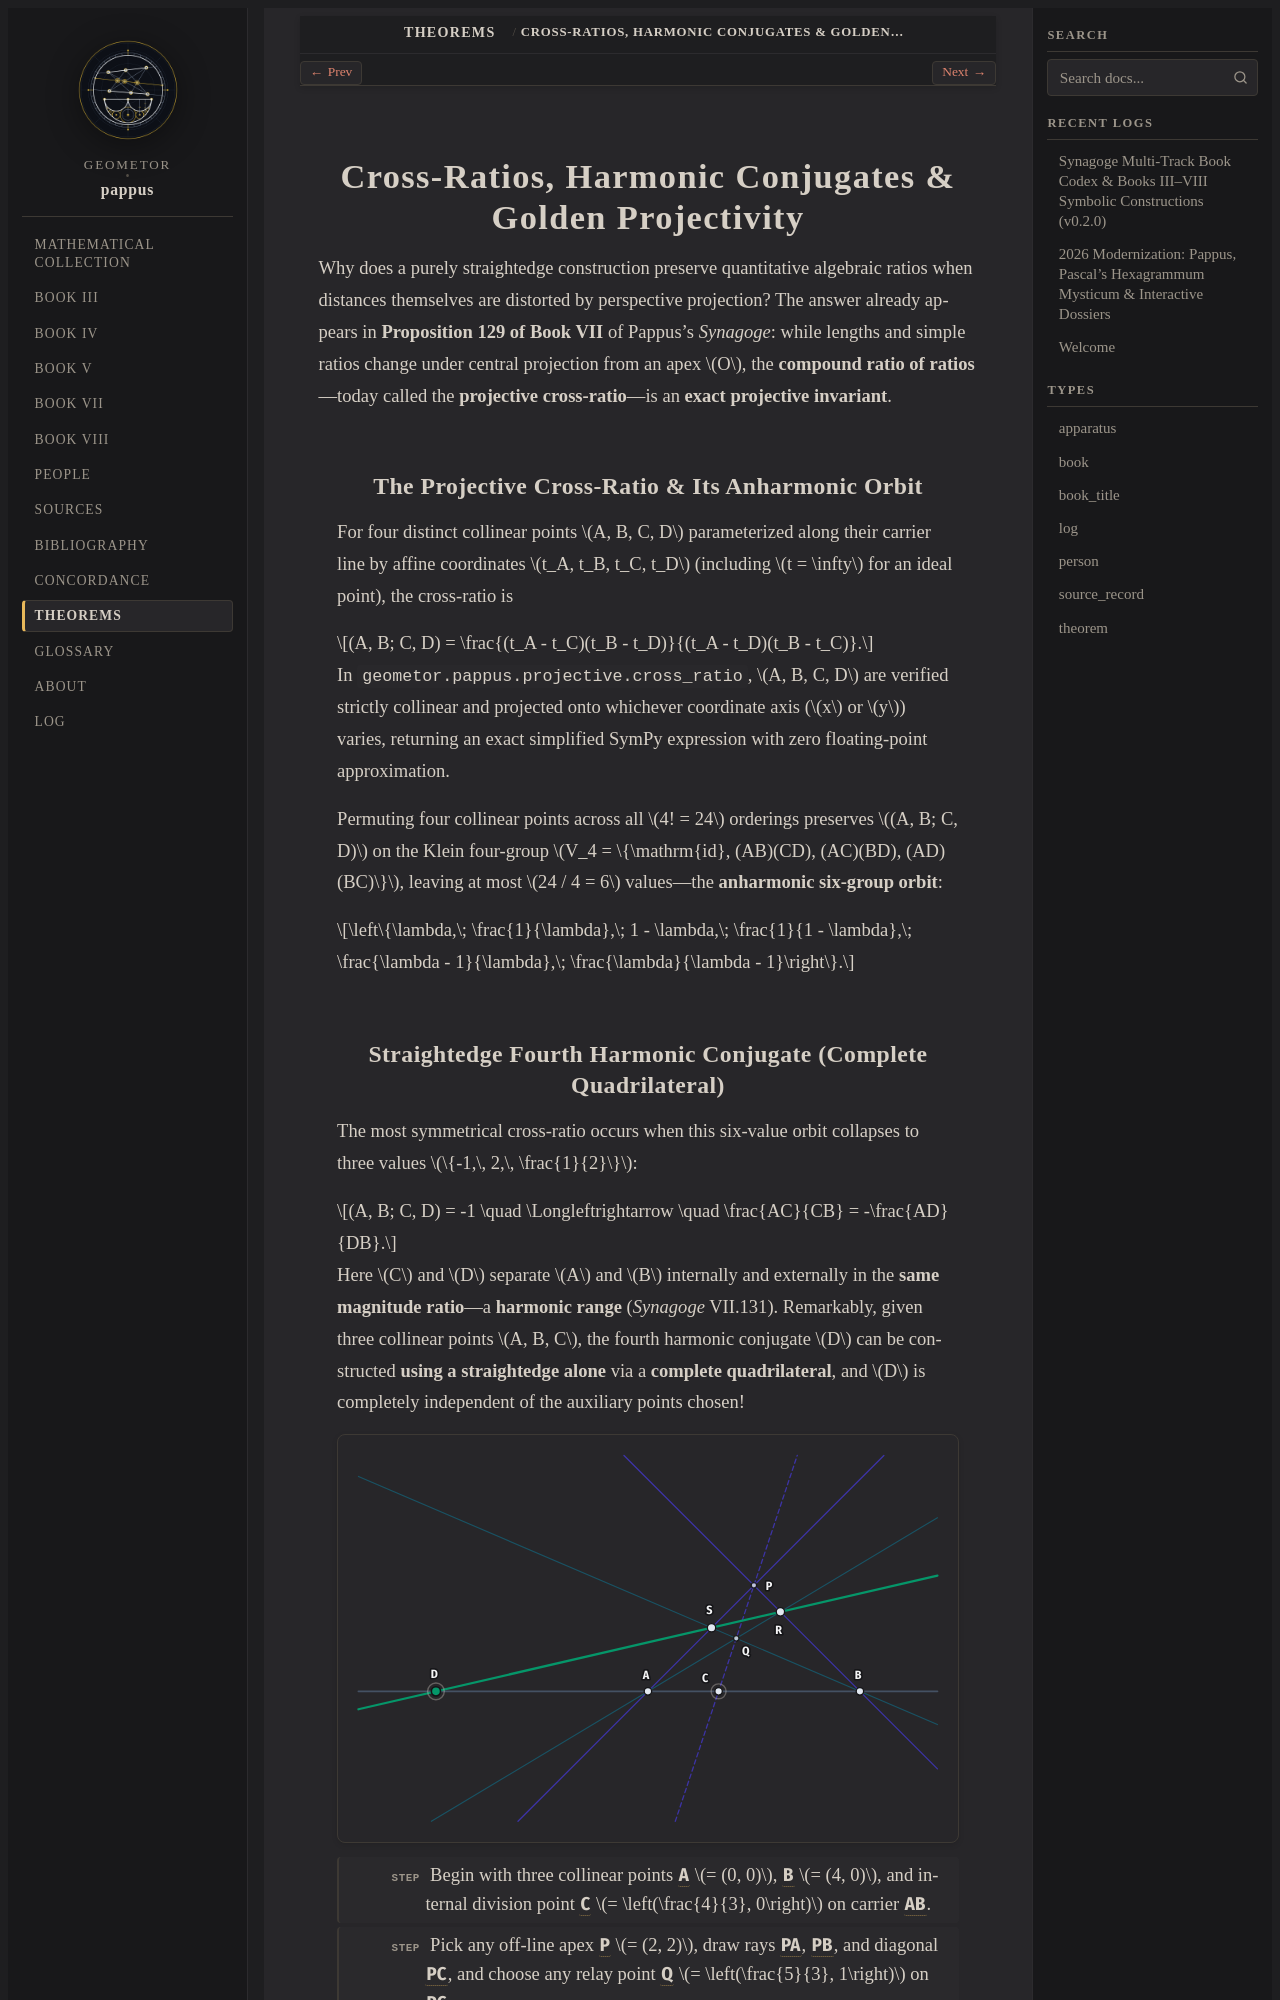

repository: geometor/pappus · page: theorems/cross-ratios-harmonics/index.html · generator: sphinx

:type: theorem
:order: 4
:summary: Exact SymPy cross-ratios, Book VII Prop. 129 invariance, straightedge fourth-harmonic construction, emergent harmonic tetrads, and Golden Ratio projectivities in Q(phi).

Cross-Ratios, Harmonic Conjugates & Golden Projectivity
=======================================================

Why does a purely straightedge construction preserve quantitative algebraic ratios when
distances themselves are distorted by perspective projection? The answer already appears in
**Proposition 129 of Book VII** of Pappus's *Synagoge*: while lengths and simple ratios change
under central projection from an apex :math:`O`, the **compound ratio of ratios**—today called the
**projective cross-ratio**—is an **exact projective invariant**.

The Projective Cross-Ratio & Its Anharmonic Orbit
-------------------------------------------------

For four distinct collinear points :math:`A, B, C, D` parameterized along their carrier line by affine
coordinates :math:`t_A, t_B, t_C, t_D` (including :math:`t = \infty` for an ideal point), the cross-ratio is

.. math::

   (A, B; C, D) = \frac{(t_A - t_C)(t_B - t_D)}{(t_A - t_D)(t_B - t_C)}.

In ``geometor.pappus.projective.cross_ratio``, :math:`A, B, C, D` are verified strictly collinear and
projected onto whichever coordinate axis (:math:`x` or :math:`y`) varies, returning an exact simplified SymPy
expression with zero floating-point approximation.

Permuting four collinear points across all :math:`4! = 24` orderings preserves :math:`(A, B; C, D)` on the
Klein four-group :math:`V_4 = \{\mathrm{id}, (AB)(CD), (AC)(BD), (AD)(BC)\}`, leaving at most
:math:`24 / 4 = 6` values—the **anharmonic six-group orbit**:

.. math::

   \left\{\lambda,\; \frac{1}{\lambda},\; 1 - \lambda,\; \frac{1}{1 - \lambda},\;
   \frac{\lambda - 1}{\lambda},\; \frac{\lambda}{\lambda - 1}\right\}.
